Photos from the image-classification dataset "lung_mask_data" in the GitHub repository ljsetter/0xDEADBEEFCAFE. Its 2 classes are: normal, pneumonia.

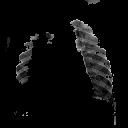
Label: normal

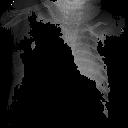
Label: pneumonia

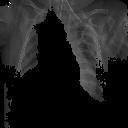
Label: pneumonia

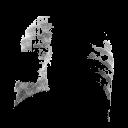
Label: pneumonia

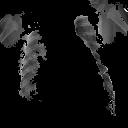
Label: pneumonia

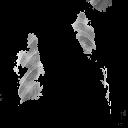
Label: pneumonia
